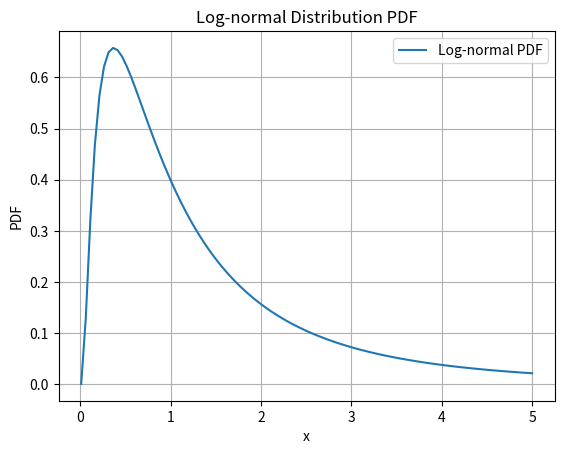

Python code for this plot: (Note: this script raises an exception after producing the figure.)
import numpy as np
import matplotlib.pyplot as plt

def log_normal_pdf(x, mu, sigma):
    """
    Compute the probability density function (PDF) of the log-normal distribution.
    
    Parameters:
    - x: Values for which to compute the PDF.
    - mu: Sample mean.
    - sigma: Standard deviation.

    Returns:
    - PDF values for the given x.
    """
    coefficient = 1 / (x * sigma * np.sqrt(2 * np.pi))
    exponent = -((np.log(x) - mu) ** 2) / (2 * sigma**2)
    pdf = coefficient * np.exp(exponent)
    return pdf

# Parameters for the log-normal distribution
mu = 0.0  # Sample mean
sigma = 1.0  # Standard deviation

# Values for which you want to compute the PDF
x = np.linspace(0.01, 5, 100)

# Calculate the PDF
pdf = log_normal_pdf(x, mu, sigma)

# Plot the PDF
plt.plot(x, pdf, label='Log-normal PDF')
plt.xlabel('x')
plt.ylabel('PDF')
plt.title('Log-normal Distribution PDF')
plt.legend()
plt.grid()
plt.show()

# Display the parameters
print("Log-normal Distribution Parameters:")
print(f"Mu (Sample Mean): {mu}")
print(f"Sigma (Standard Deviation): {sigma}")


import numpy as np
import matplotlib.pyplot as plt
import statsmodels.api as sm

# Generate Poisson distributed data
lambda_param = 5
data = np.random.poisson(lambda_param, 1000)

# Calculate PMF using statsmodels
unique, counts = np.unique(data, return_counts=True)
pmf = counts / len(data)

# Plotting
plt.bar(unique, pmf)
plt.title('Poisson Distribution PMF')
plt.xlabel('X')
plt.ylabel('Probability')
plt.show()
